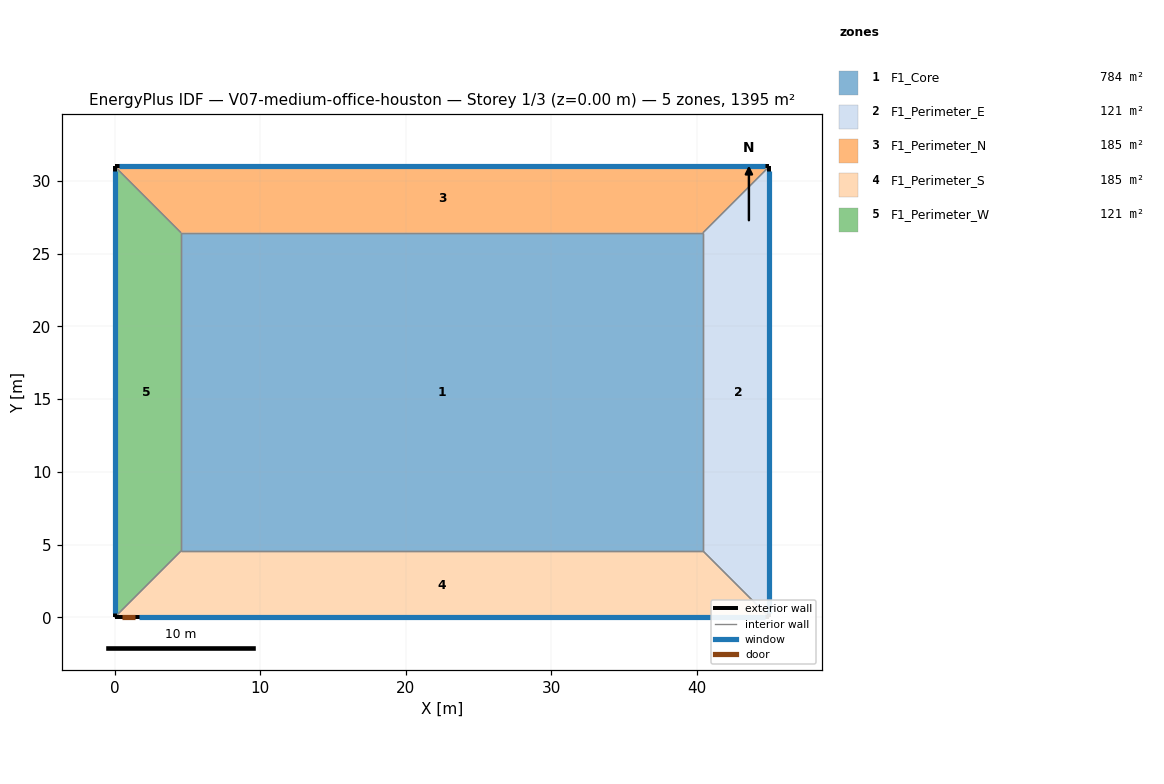
=== STOREY PLAN SPEC (per zone: floor XY polygon, exterior-wall plan segments, windows/doors) ===
zone 1: F1_Core  (783.9 m²)
  floor: (4.57, 26.43) (40.43, 26.43) (40.43, 4.57) (4.57, 4.57)
  interior walls: 4
zone 2: F1_Perimeter_E  (120.8 m²)
  floor: (40.43, 4.57) (40.43, 26.43) (45.00, 31.00) (45.00, 0.00)
  exterior wall: (45.00, 0.00) – (45.00, 31.00)  [31.0 m]
    window: (45.00, 0.30) – (45.00, 30.70)  [31.0 m²]
  interior walls: 3
zone 3: F1_Perimeter_N  (184.8 m²)
  floor: (40.43, 26.43) (4.57, 26.43) (0.00, 31.00) (45.00, 31.00)
  exterior wall: (45.00, 31.00) – (0.00, 31.00)  [45.0 m]
    window: (44.70, 31.00) – (0.30, 31.00)  [48.6 m²]
  interior walls: 3
zone 4: F1_Perimeter_S  (184.8 m²)
  floor: (4.57, 4.57) (40.43, 4.57) (45.00, 0.00) (0.00, 0.00)
  exterior wall: (0.00, 0.00) – (45.00, 0.00)  [45.0 m]
    door: (0.50, 0.00) – (1.41, 0.00)  [1.9 m²]
    window: (1.71, 0.00) – (44.70, 0.00)  [45.0 m²]
  interior walls: 3
zone 5: F1_Perimeter_W  (120.8 m²)
  floor: (4.57, 26.43) (4.57, 4.57) (0.00, 0.00) (0.00, 31.00)
  exterior wall: (0.00, 31.00) – (0.00, 0.00)  [31.0 m]
    window: (0.00, 30.70) – (0.00, 0.30)  [45.9 m²]
  interior walls: 3

=== DERIVED (storey summary) ===
Building: V07-medium-office-houston
Storey: 1 of 3  (floor level z = 0.00 m)
Storey gross floor area: 1395.0 m²
Zones on this storey: 5
  - F1_Core: floor 783.9 m²
  - F1_Perimeter_E: floor 120.8 m²; exterior wall 31.0 m (124.0 m²); 1 window(s) 31.0 m²; WWR 25.0%
  - F1_Perimeter_N: floor 184.8 m²; exterior wall 45.0 m (180.0 m²); 1 window(s) 48.6 m²; WWR 27.0%
  - F1_Perimeter_S: floor 184.8 m²; exterior wall 45.0 m (180.0 m²); 1 window(s) 45.0 m²; WWR 25.0%; 1 door(s)
  - F1_Perimeter_W: floor 120.8 m²; exterior wall 31.0 m (124.0 m²); 1 window(s) 45.9 m²; WWR 37.0%
Zone adjacency (shared interzone walls):
  - F1_Core ↔ F1_Perimeter_E
  - F1_Core ↔ F1_Perimeter_N
  - F1_Core ↔ F1_Perimeter_S
  - F1_Core ↔ F1_Perimeter_W
  - F1_Perimeter_E ↔ F1_Perimeter_N
  - F1_Perimeter_E ↔ F1_Perimeter_S
  - F1_Perimeter_N ↔ F1_Perimeter_W
  - F1_Perimeter_S ↔ F1_Perimeter_W